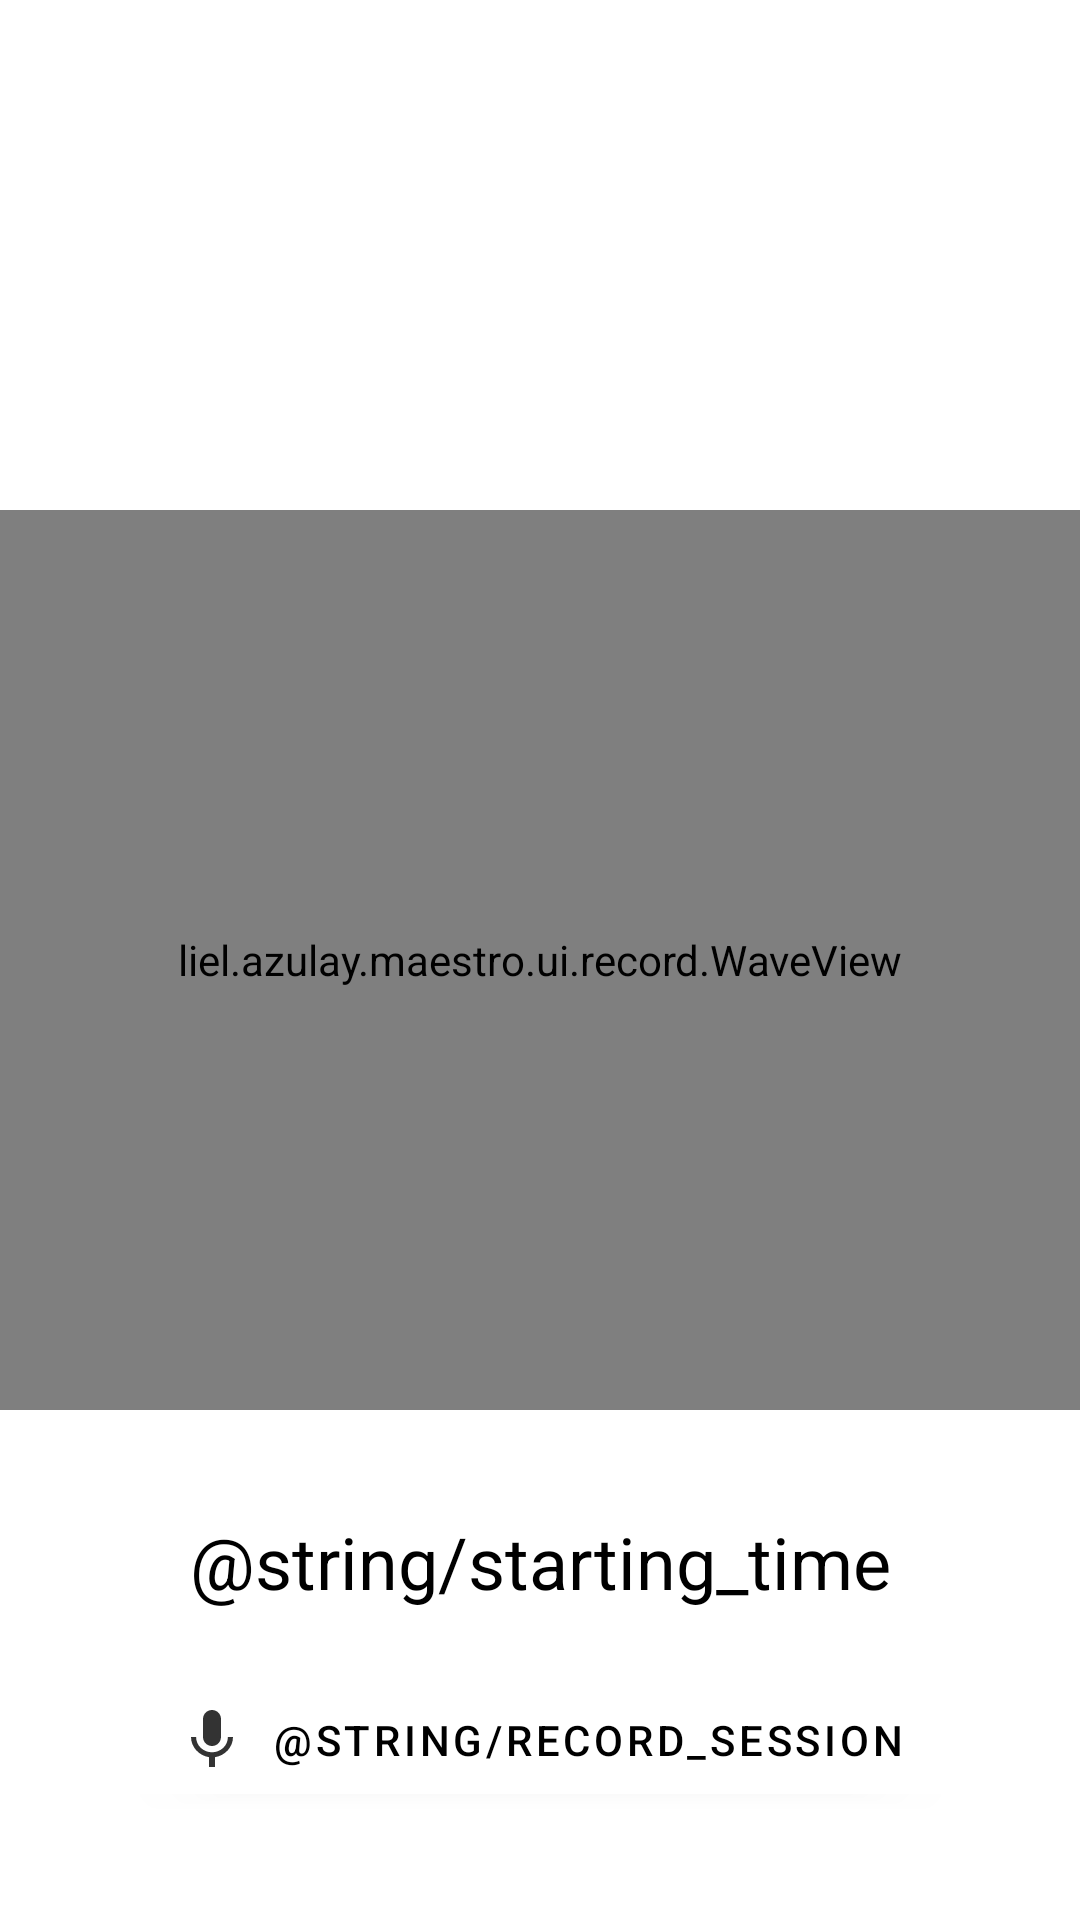

Here is an Android app screen rendered from its layout file. Give the layout XML and the strings, colors and styles it references.
<!-- AndroidManifest.xml: application theme Theme.Maestro -->
<!-- res/layout/activity_record_session.xml -->
<?xml version="1.0" encoding="utf-8"?>
<androidx.constraintlayout.widget.ConstraintLayout xmlns:android="http://schemas.android.com/apk/res/android"
    xmlns:app="http://schemas.android.com/apk/res-auto"
    xmlns:tools="http://schemas.android.com/tools"
    android:layout_width="match_parent"
    android:layout_height="match_parent"
    tools:context=".RecordSession">

    <liel.azulay.maestro.ui.record.WaveView
        android:id="@+id/visualizerLineBar"
        android:layout_width="match_parent"
        android:layout_height="300dp"
        app:layout_constraintBottom_toBottomOf="parent"
        app:layout_constraintEnd_toEndOf="parent"
        app:layout_constraintStart_toStartOf="parent"
        app:layout_constraintTop_toTopOf="parent" />

    <Button
        android:id="@+id/record_btn"
        android:layout_width="wrap_content"
        android:layout_height="wrap_content"
        android:text="@string/record_session"
        app:icon="@drawable/ic_record_dark_mode"
        app:layout_constraintBottom_toBottomOf="parent"
        app:layout_constraintEnd_toEndOf="parent"
        app:layout_constraintStart_toStartOf="parent"
        app:layout_constraintTop_toBottomOf="@+id/stop_watch"
        app:layout_constraintVertical_bias="0.35000002" />

    <TextView
        android:id="@+id/stop_watch"
        android:layout_width="wrap_content"
        android:layout_height="wrap_content"
        android:text="@string/starting_time"
        android:textSize="24sp"
        app:layout_constraintBottom_toBottomOf="parent"
        app:layout_constraintEnd_toEndOf="parent"
        app:layout_constraintStart_toStartOf="parent"
        app:layout_constraintTop_toBottomOf="@+id/visualizerLineBar"
        app:layout_constraintVertical_bias="0.25" />

</androidx.constraintlayout.widget.ConstraintLayout>
<!-- resources referenced by this layout -->
<resources>
  <!-- drawable ic_record_dark_mode (drawable-anydpi) -->
  <vector xmlns:android="http://schemas.android.com/apk/res/android"
      android:width="24dp"
      android:height="24dp"
      android:viewportWidth="24"
      android:viewportHeight="24"
      android:tint="#121212"
      android:alpha="0.8">
    <path
        android:fillColor="@android:color/white"
        android:pathData="M12,14c1.66,0 2.99,-1.34 2.99,-3L15,5c0,-1.66 -1.34,-3 -3,-3S9,3.34 9,5v6c0,1.66 1.34,3 3,3zM17.3,11c0,3 -2.54,5.1 -5.3,5.1S6.7,14 6.7,11L5,11c0,3.41 2.72,6.23 6,6.72L11,21h2v-3.28c3.28,-0.48 6,-3.3 6,-6.72h-1.7z"/>
  </vector>
  <style name="Theme.Maestro" parent="Theme.MaterialComponents.DayNight.DarkActionBar">
          
          <item name="colorPrimary">@color/white</item>
          <item name="colorPrimaryVariant">@color/teal_200</item>
          <item name="colorOnPrimary">@color/black</item>
          <item name="android:colorAccent">@color/teal_200</item>
          
          <item name="colorSecondary">@color/teal_200</item>
          <item name="colorSecondaryVariant">@color/teal_700</item>
          <item name="colorOnSecondary">@color/black</item>
          
          <item name="android:textColor">@color/black</item>
          <item name="android:statusBarColor" tools:targetApi="l">@color/white</item>
          <item name="android:windowLightStatusBar">true</item>
          
  
      </style>
  <color name="white">#FFFFFFFF</color>
  <color name="teal_200">#2962FF</color>
  <color name="black">#FF000000</color>
  <!-- not gathered from this repository: default colours our renderer supplied (Android Studio template values) -->
  <color name="teal_700">#FF018786</color>
</resources>
